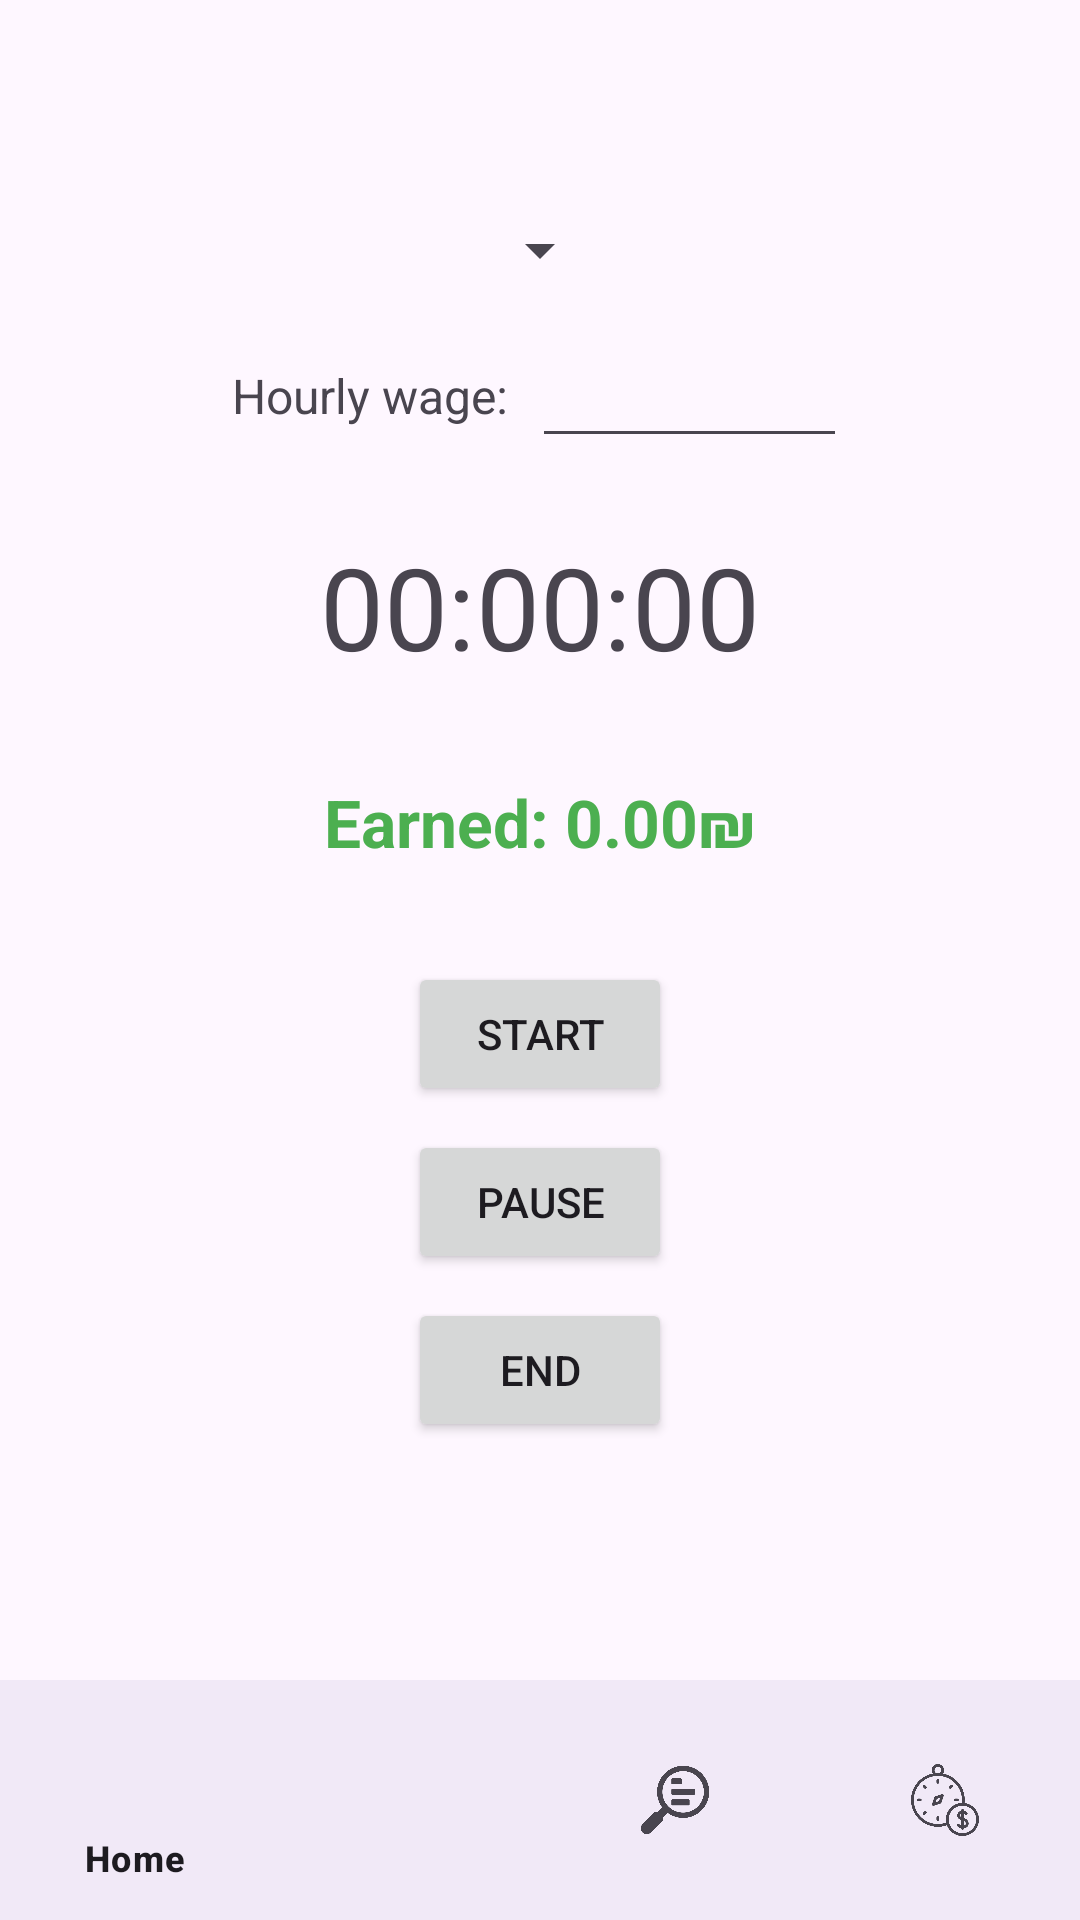

Write the Android layout XML for this screen, with the resource values it uses.
<!-- AndroidManifest.xml: application theme Theme.Finsight1 -->
<!-- res/layout/activity_timer.xml -->
<?xml version="1.0" encoding="utf-8"?>
<androidx.constraintlayout.widget.ConstraintLayout xmlns:android="http://schemas.android.com/apk/res/android"
    xmlns:app="http://schemas.android.com/apk/res-auto"
    xmlns:tools="http://schemas.android.com/tools"
    android:id="@+id/main"
    android:layout_width="match_parent"
    android:layout_height="match_parent"
    tools:context=".TimerActivity">

    <LinearLayout xmlns:android="http://schemas.android.com/apk/res/android"
        android:layout_width="0dp"
        android:layout_height="0dp"
        android:orientation="vertical"
        android:gravity="center"
        app:layout_constraintTop_toTopOf="parent"
        app:layout_constraintBottom_toTopOf="@id/bottom_navigation"
        app:layout_constraintStart_toStartOf="parent"
        app:layout_constraintEnd_toEndOf="parent">

        <Spinner
            android:id="@+id/spinnerGoals"
            android:layout_width="wrap_content"
            android:layout_height="wrap_content"
            android:layout_marginBottom="16dp"
            />

        <LinearLayout
            android:layout_width="wrap_content"
            android:layout_height="wrap_content"
            android:orientation="horizontal"
            android:gravity="center_vertical"
            android:layout_marginBottom="24dp">

            <TextView
                android:id="@+id/tvHourlyWageTitle"
                android:layout_width="wrap_content"
                android:layout_height="wrap_content"
                android:text="Hourly wage:"
                android:textSize="16sp"
                android:layout_marginEnd="8dp" />

            <EditText
                android:id="@+id/etHourlyWage"
                android:layout_width="wrap_content"
                android:layout_height="wrap_content"
                android:ems="5"
                android:gravity="center"
                android:inputType="numberDecimal" />

        </LinearLayout>

        <TextView
            android:id="@+id/tvTimer"
            android:layout_width="wrap_content"
            android:layout_height="wrap_content"
            android:text="00:00:00"
            android:textSize="38sp"
            android:layout_marginBottom="32dp"/>

        <TextView
            android:id="@+id/tvEarnedMoney"
            android:layout_width="wrap_content"
            android:layout_height="wrap_content"
            android:text="Earned: 0.00₪"
            android:textSize="22sp"
            android:textStyle="bold"
            android:textColor="#4CAF50"
            android:layout_marginBottom="32dp"/>

        <Button
            android:id="@+id/btnStart"
            android:layout_width="wrap_content"
            android:layout_height="wrap_content"
            android:text="Start"
            android:layout_marginBottom="8dp"/>

        <Button
            android:id="@+id/btnPause"
            android:layout_width="wrap_content"
            android:layout_height="wrap_content"
            android:text="Pause"
            android:layout_marginBottom="8dp"/>

        <Button
            android:id="@+id/btnEnd"
            android:layout_width="wrap_content"
            android:layout_height="wrap_content"
            android:text="End"
            android:layout_marginBottom="8dp"/>

    </LinearLayout>

    <com.google.android.material.bottomnavigation.BottomNavigationView
        android:id="@+id/bottom_navigation"
        android:layout_width="match_parent"
        android:layout_height="wrap_content"
        android:background="?android:attr/windowBackground"
        app:menu="@menu/bottom_nav_menu"
        app:layout_constraintBottom_toBottomOf="parent"/>

</androidx.constraintlayout.widget.ConstraintLayout>
<!-- resources referenced by this layout -->
<resources>
  <style name="Theme.Finsight1" parent="Base.Theme.Finsight1" />
  <style name="Base.Theme.Finsight1" parent="Theme.Material3.DayNight.NoActionBar">
          
          
      </style>
</resources>
